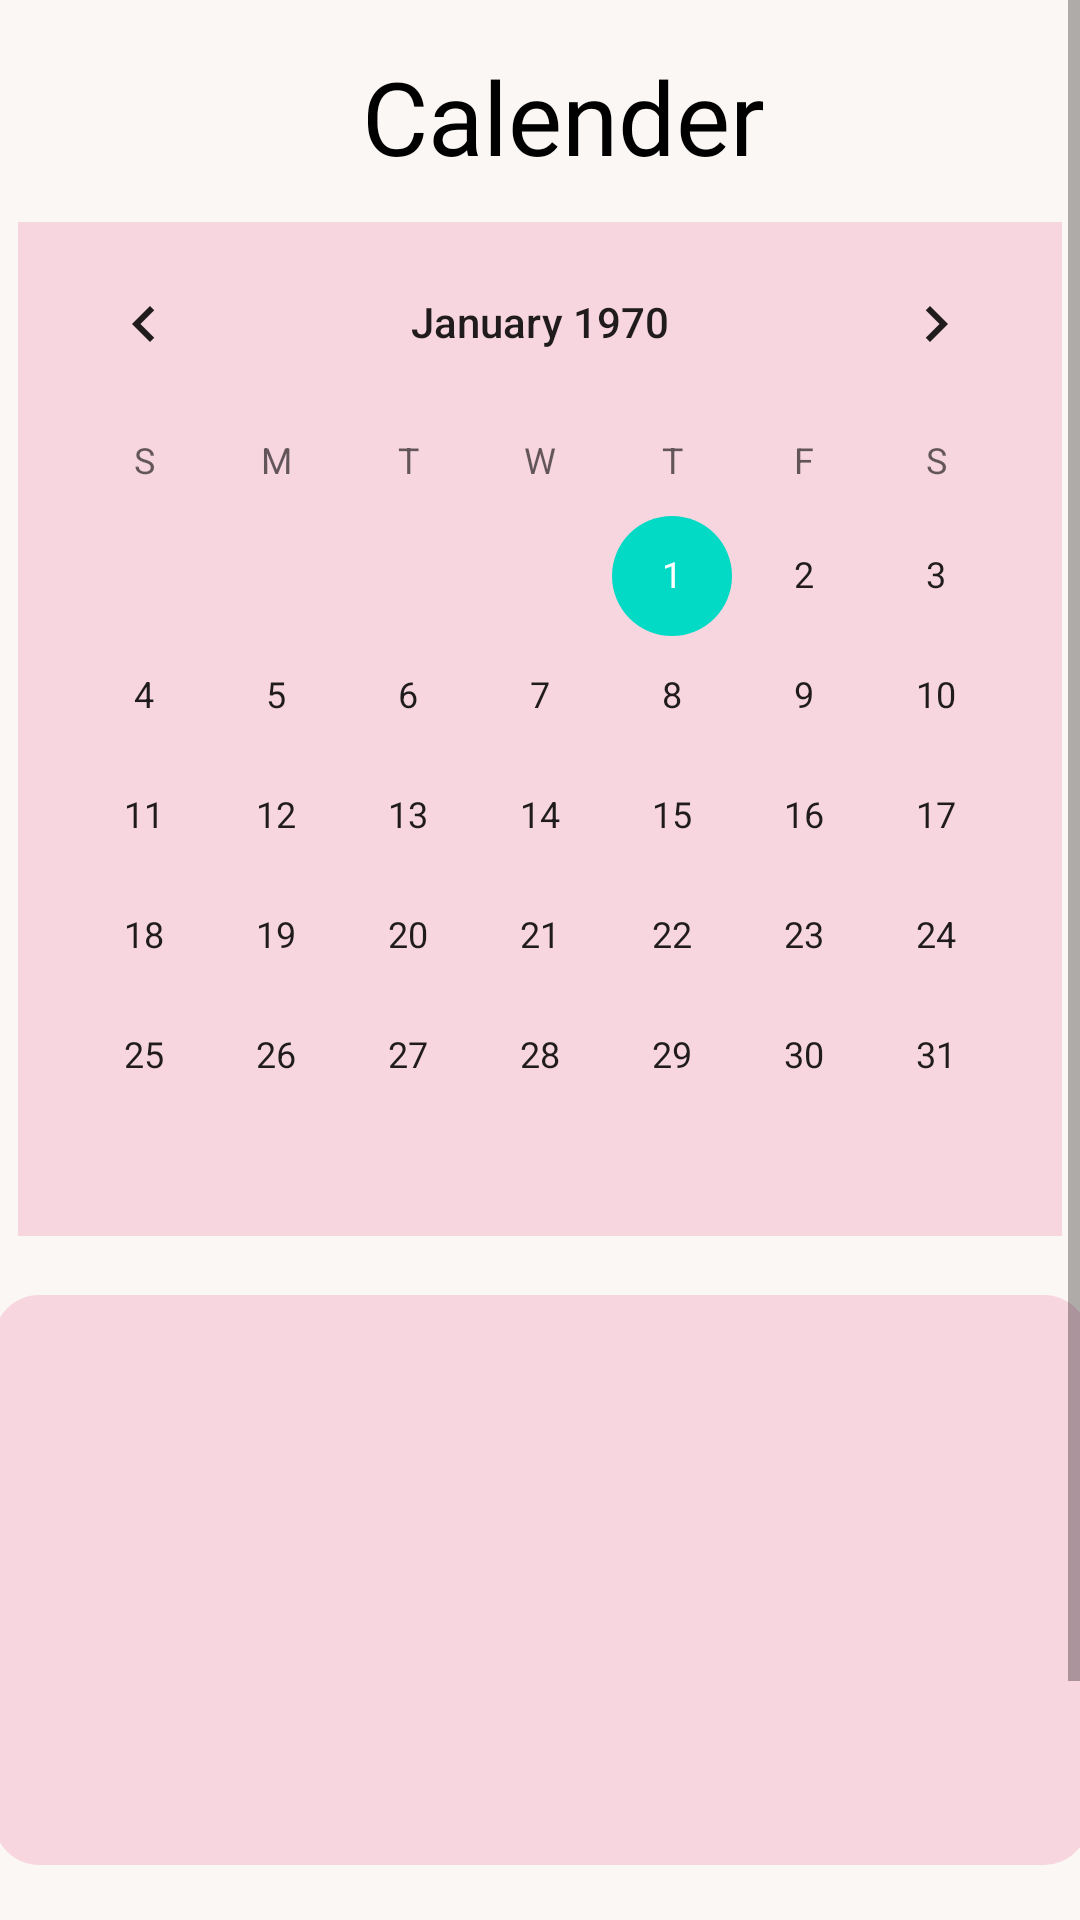

Reconstruct the res/layout file that produces this screen, plus the resources it refers to.
<!-- AndroidManifest.xml: application theme Theme.Wandeedee -->
<!-- res/layout/fragment_home.xml -->
<?xml version="1.0" encoding="utf-8"?>
<ScrollView xmlns:android="http://schemas.android.com/apk/res/android"
    xmlns:app="http://schemas.android.com/apk/res-auto"
    xmlns:tools="http://schemas.android.com/tools"
    android:layout_width="match_parent"
    android:layout_height="wrap_content"
    android:fillViewport="true">

    <androidx.constraintlayout.widget.ConstraintLayout
        android:layout_width="match_parent"
        android:layout_height="wrap_content"
        android:background="@color/isabelline"
        tools:context=".ui.home.HomeFragment">


        <androidx.constraintlayout.widget.ConstraintLayout
            android:id="@+id/constraintLayout5"
            android:layout_width="0dp"
            android:layout_height="731dp"
            android:background="@drawable/roundshaperec"
            android:backgroundTint="@color/isabelline"
            app:layout_constraintBottom_toBottomOf="parent"
            app:layout_constraintEnd_toEndOf="parent"
            app:layout_constraintHorizontal_bias="0.615"
            app:layout_constraintStart_toStartOf="parent"
            app:layout_constraintTop_toTopOf="parent"
            app:layout_constraintVertical_bias="0.224">

            <TextView
                android:id="@+id/textView"
                android:layout_width="wrap_content"
                android:layout_height="wrap_content"
                android:layout_marginTop="16dp"
                android:fontFamily="@font/poppins_semibold"
                android:text="Calender"
                android:textColor="@color/black"
                android:textSize="34sp"
                app:layout_constraintEnd_toEndOf="parent"
                app:layout_constraintHorizontal_bias="0.535"
                app:layout_constraintStart_toStartOf="parent"
                app:layout_constraintTop_toTopOf="parent" />

            <androidx.constraintlayout.widget.ConstraintLayout
                android:id="@+id/constraintLayout"
                android:layout_width="365dp"
                android:layout_height="190dp"
                android:background="@drawable/roundshaperec"
                android:backgroundTint="@color/littlepink2"
                app:layout_constraintBottom_toBottomOf="parent"
                app:layout_constraintEnd_toEndOf="parent"
                app:layout_constraintStart_toStartOf="parent"
                app:layout_constraintTop_toTopOf="parent"
                app:layout_constraintVertical_bias="0.798">

                <TextView
                    android:id="@+id/selectedDateTextView"
                    android:layout_width="match_parent"
                    android:layout_height="wrap_content"
                    android:fontFamily="@font/fahkwang"
                    android:textAlignment="center"
                    android:textColor="#000000"
                    android:textSize="18sp"
                    app:layout_constraintBottom_toBottomOf="parent"
                    app:layout_constraintEnd_toEndOf="parent"
                    app:layout_constraintHorizontal_bias="0.0"
                    app:layout_constraintStart_toStartOf="parent"
                    app:layout_constraintTop_toTopOf="parent"
                    app:layout_constraintVertical_bias="0.395" />

                <TextView
                    android:id="@+id/ShowDateTxt"
                    android:layout_width="match_parent"
                    android:layout_height="wrap_content"
                    android:fontFamily="@font/fahkwang"
                    android:textAlignment="center"
                    android:textColor="#000000"
                    android:textSize="20sp"
                    app:layout_constraintBottom_toBottomOf="parent"
                    app:layout_constraintEnd_toEndOf="parent"
                    app:layout_constraintHorizontal_bias="1.0"
                    app:layout_constraintStart_toStartOf="parent"
                    app:layout_constraintTop_toTopOf="parent"
                    app:layout_constraintVertical_bias="0.086" />
            </androidx.constraintlayout.widget.ConstraintLayout>

            <CalendarView
                android:id="@+id/calendarView"
                android:layout_width="wrap_content"
                android:layout_height="wrap_content"
                android:background="@color/littlepink2"
                app:layout_constraintBottom_toBottomOf="parent"
                app:layout_constraintEnd_toEndOf="parent"
                app:layout_constraintHorizontal_bias="0.491"
                app:layout_constraintStart_toStartOf="parent"
                app:layout_constraintTop_toTopOf="parent"
                app:layout_constraintVertical_bias="0.188" />

        </androidx.constraintlayout.widget.ConstraintLayout>



    </androidx.constraintlayout.widget.ConstraintLayout>

</ScrollView>
<!-- resources referenced by this layout -->
<resources>
  <color name="black">#FF000000</color>
  <color name="isabelline">#FBF7F4</color>
  <color name="littlepink2">#F7D6E0</color>
  <!-- drawable roundshaperec (drawable) -->
  <?xml version="1.0" encoding="utf-8"?>
  <shape xmlns:android="http://schemas.android.com/apk/res/android">
      
      <size
          android:width="200dp"
          android:height="70dp"/>
  
      
      <corners
          android:topLeftRadius="15dp"
          android:topRightRadius="15dp"
          android:bottomLeftRadius="15dp"
          android:bottomRightRadius="15dp"/>
  </shape>
  <style name="Theme.Wandeedee" parent="Base.Theme.Wandeedee" />
  <style name="Base.Theme.Wandeedee" parent="Theme.MaterialComponents.DayNight.DarkActionBar">
          
          
          <item name="windowActionBar">true</item>
          <item name="windowNoTitle">false</item>
          <item name="colorPrimary">@color/green2</item>
      </style>
  <color name="green2">#84A59D</color>
</resources>
